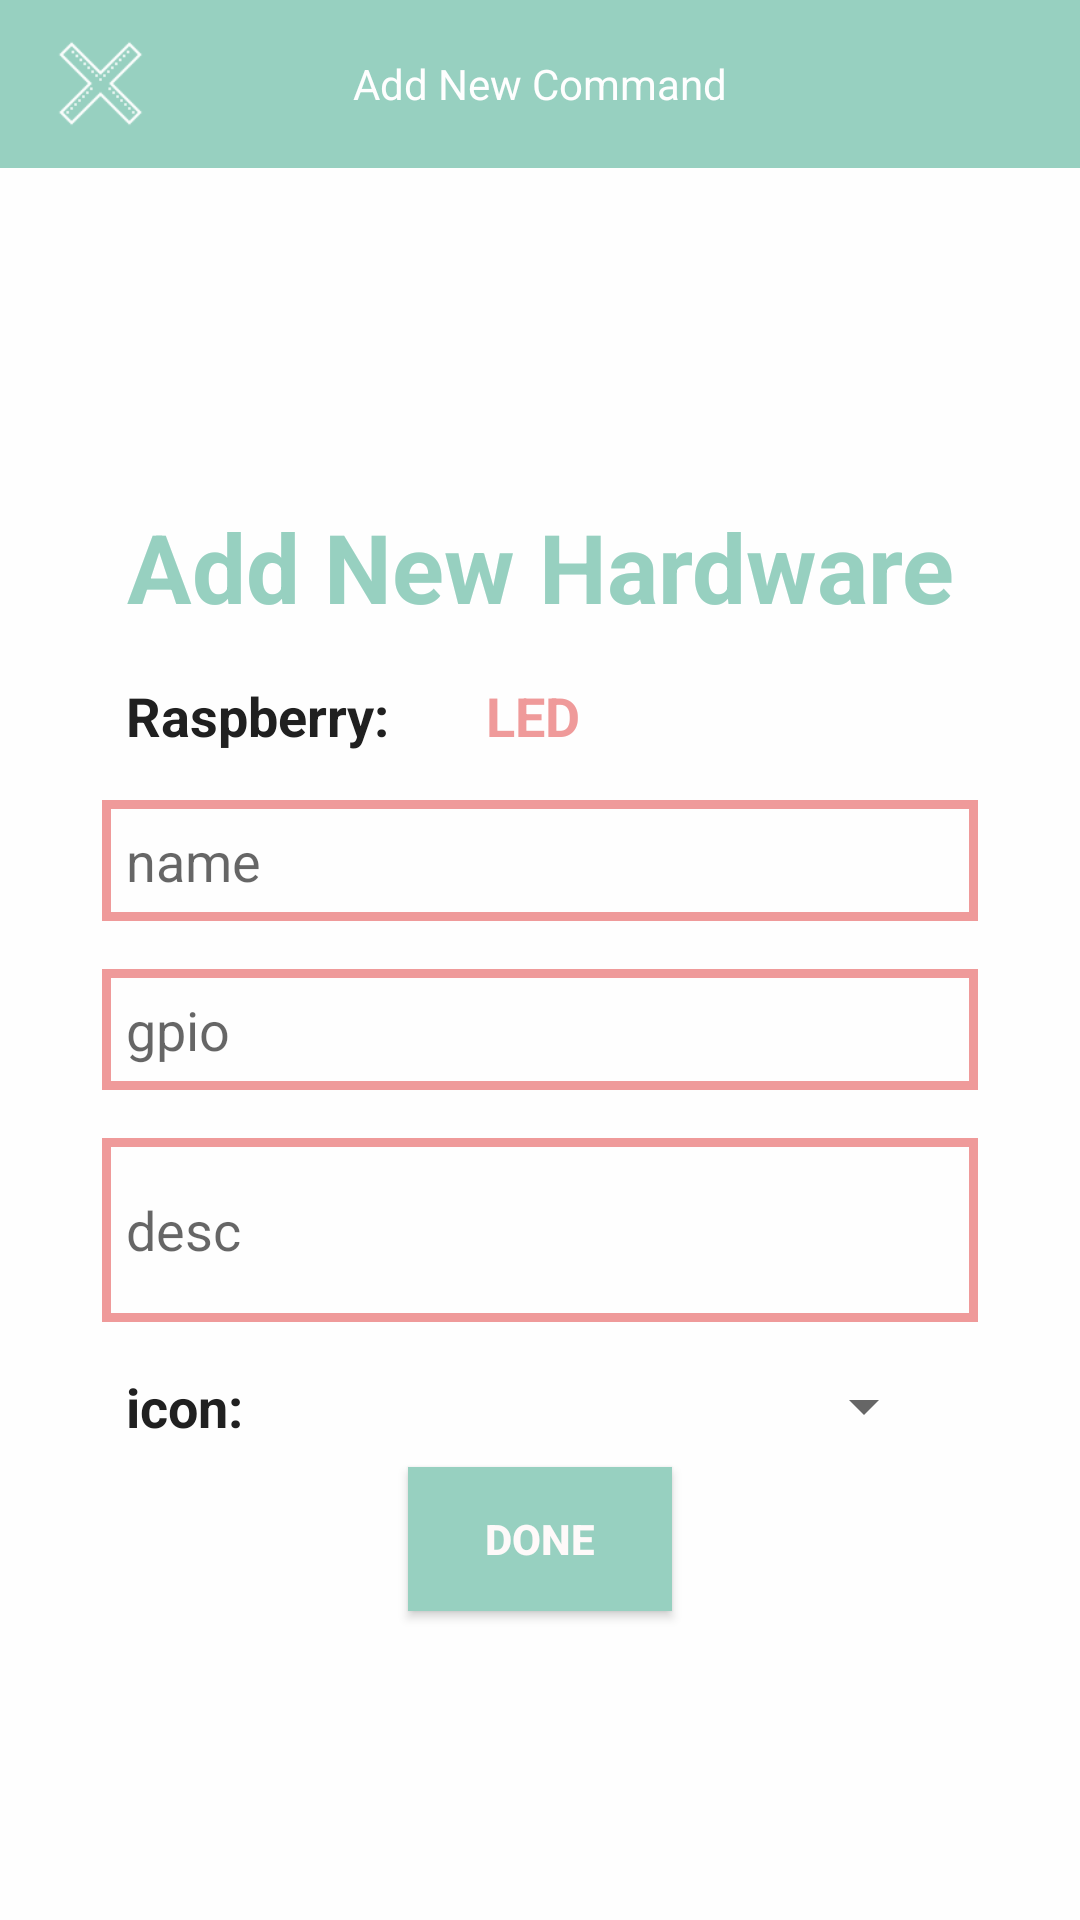

Here is an Android app screen rendered from its layout file. Give the layout XML and the strings, colors and styles it references.
<!-- AndroidManifest.xml: application theme AppTheme.NoActionBar.FullScreen -->
<!-- res/layout/activity_new_hardware.xml -->
<?xml version="1.0" encoding="utf-8"?>
<androidx.constraintlayout.widget.ConstraintLayout xmlns:android="http://schemas.android.com/apk/res/android"
    xmlns:app="http://schemas.android.com/apk/res-auto"
    xmlns:tools="http://schemas.android.com/tools"
    android:layout_width="match_parent"
    android:background="@color/white"
    android:layout_height="match_parent"
    tools:context=".activity.NewCommandActivity">
    <include
        android:layout_width="match_parent"
        android:layout_height="wrap_content"
        layout="@layout/toolbar_close" />
    <LinearLayout
        app:layout_constraintTop_toBottomOf="@+id/toolbar_top"
        app:layout_constraintRight_toRightOf="parent"
        app:layout_constraintLeft_toLeftOf="parent"
        app:layout_constraintBottom_toBottomOf="parent"
        android:orientation="vertical"
        android:layout_width="wrap_content"
        android:layout_height="wrap_content">
        <TextView
            android:layout_margin="16dp"
            style="@style/h1"
            android:id="@+id/textView"
            android:gravity="center"
            android:layout_width="wrap_content"
            android:layout_height="wrap_content"
            android:text="Add New Hardware"/>

        <LinearLayout
            android:layout_marginLeft="16dp"
            android:layout_marginRight="16dp"
            android:layout_marginBottom="8dp"

            android:gravity="start"
            android:orientation="horizontal"
            android:layout_width="match_parent"
            android:layout_height="wrap_content">
            <TextView
                android:textStyle="bold"
                android:textColor="@color/black"
                android:textSize="18sp"
                android:id="@+id/raspberry"
                android:layout_width="120dp"
                android:layout_height="wrap_content"
                android:text="Raspberry:" />

            <TextView
                android:textStyle="bold"
                android:textColor="@color/pink"
                android:textSize="18sp"
                android:id="@+id/raspberry_name"
                android:layout_width="wrap_content"
                android:layout_height="wrap_content"
                android:text="LED" />
        </LinearLayout>

        <EditText
            style="@style/editTextLogin"
            android:id="@+id/name"
            android:hint="name"
            android:inputType="text"
            android:layout_width="match_parent"
            android:layout_height="wrap_content"/>
        <EditText
            style="@style/editTextLogin"
            android:id="@+id/gpio"
            android:hint="gpio"
            android:inputType="number"
            android:layout_width="match_parent"
            android:layout_height="wrap_content"/>
        <EditText
            style="@style/editTextLogin"
            android:id="@+id/desc"
            android:hint="desc"
            android:minLines="2"
            android:maxLines="3"
            android:scrollbars="vertical"
            android:inputType="textMultiLine"
            android:layout_width="match_parent"
            android:layout_height="wrap_content"/>
        <LinearLayout
            android:layout_marginLeft="16dp"
            android:layout_marginRight="16dp"
            android:layout_marginTop="8dp"
            android:gravity="start"
            android:orientation="horizontal"
            android:layout_width="match_parent"
            android:layout_height="wrap_content">
            <TextView
                android:textStyle="bold"
                android:textColor="@color/black"
                android:textSize="18sp"
                android:id="@+id/config"
                android:layout_width="120dp"
                android:layout_height="wrap_content"
                android:text="icon:"/>

            <Spinner
                android:id="@+id/spinner"
                android:layout_width="150dp"
                android:layout_height="wrap_content" />
        </LinearLayout>

        <Button
            android:id="@+id/done"
            android:background="@color/green"
            style="@style/button"
            android:layout_width="wrap_content"
            android:layout_height="wrap_content"
            android:text="Done"/>

    </LinearLayout>
</androidx.constraintlayout.widget.ConstraintLayout>
<!-- res/layout/toolbar_close.xml (included above) -->
<androidx.appcompat.widget.Toolbar
    xmlns:android="http://schemas.android.com/apk/res/android"
    xmlns:app="http://schemas.android.com/apk/res-auto"
    android:id="@+id/toolbar_top"
    android:layout_height="wrap_content"
    android:layout_width="match_parent"
    android:minHeight="?attr/actionBarSize"
    android:background="@color/green"
    app:theme="@style/AppTheme" >
    <ImageButton
        android:id="@+id/close"
        style="@style/icons"
        android:layout_gravity="start"
        android:layout_marginLeft="8dp"
        android:layout_marginRight="8dp"
        android:background="@drawable/close"/>
    <TextView
        android:gravity="left"
        android:textColor="@color/white"
        android:layout_width="wrap_content"
        android:layout_height="wrap_content"
        android:text="Add New Command"
        android:layout_gravity="center"
        android:id="@+id/toolbar_title" />

</androidx.appcompat.widget.Toolbar>
<!-- resources referenced by this layout -->
<resources>
  <color name="black">#202020</color>
  <color name="green">#97D0C0</color>
  <color name="pink">#EF9A9A</color>
  <color name="white">#fefefe</color>
  <!-- drawable close: png bitmap (drawable, 1987 bytes) -->
  <style name="AppTheme" parent="Theme.AppCompat.Light.DarkActionBar">
          
          <item name="titleTextColor">@color/white</item>
          <item name="android:layout_gravity">center</item>
          <item name="colorPrimary">@color/green</item>
          <item name="colorPrimaryDark">@color/green</item>
          <item name="colorAccent">@color/pink</item>
      </style>
  <style name="button">
          <item name="android:textStyle">bold</item>
          <item name="android:textColor">@color/faintPink</item>
          <item name="android:layout_margin">8dp</item>
          <item name="android:padding">4dp</item>
          <item name="android:background">@drawable/button</item>
      </style>
  <style name="editTextLogin">
          <item name="android:layout_margin">8dp</item>
          <item name="android:padding">8dp</item>
          <item name="android:background">@drawable/border_edit_text</item>
      </style>
  <style name="h1">
          <item name="android:textSize">32sp</item>
          <item name="android:textStyle">bold</item>
          <item name="android:textColor">@color/green</item>
      </style>
  <style name="icons">
          <item name="android:padding">4dp</item>
          <item name="android:layout_gravity">center</item>
          <item name="android:layout_width">35dp</item>
          <item name="android:layout_height">35dp</item>
      </style>
  <style name="AppTheme.NoActionBar.FullScreen" parent="AppTheme.NoActionBar">
          <item name="android:windowFullscreen">false</item>
      </style>
  <color name="faintPink">#FEF9F9</color>
  <!-- drawable button (drawable) -->
  <?xml version="1.0" encoding="utf-8"?>
  <shape
      xmlns:android="http://schemas.android.com/apk/res/android">
      <stroke
          android:width="1dp"
          android:color="@color/white" />
      <solid
          android:color="@color/pink"
          />
  </shape>
  <!-- drawable border_edit_text (drawable) -->
  <?xml version="1.0" encoding="utf-8"?>
  <shape
      xmlns:android="http://schemas.android.com/apk/res/android">
      <stroke
          android:width="3dp"
          android:color="@color/pink" />
      <solid
          android:color="@color/white"
          />
  </shape>
  <style name="AppTheme.NoActionBar" parent="AppTheme">
          <item name="windowActionBar">false</item>
          <item name="windowNoTitle">true</item>
      </style>
</resources>
